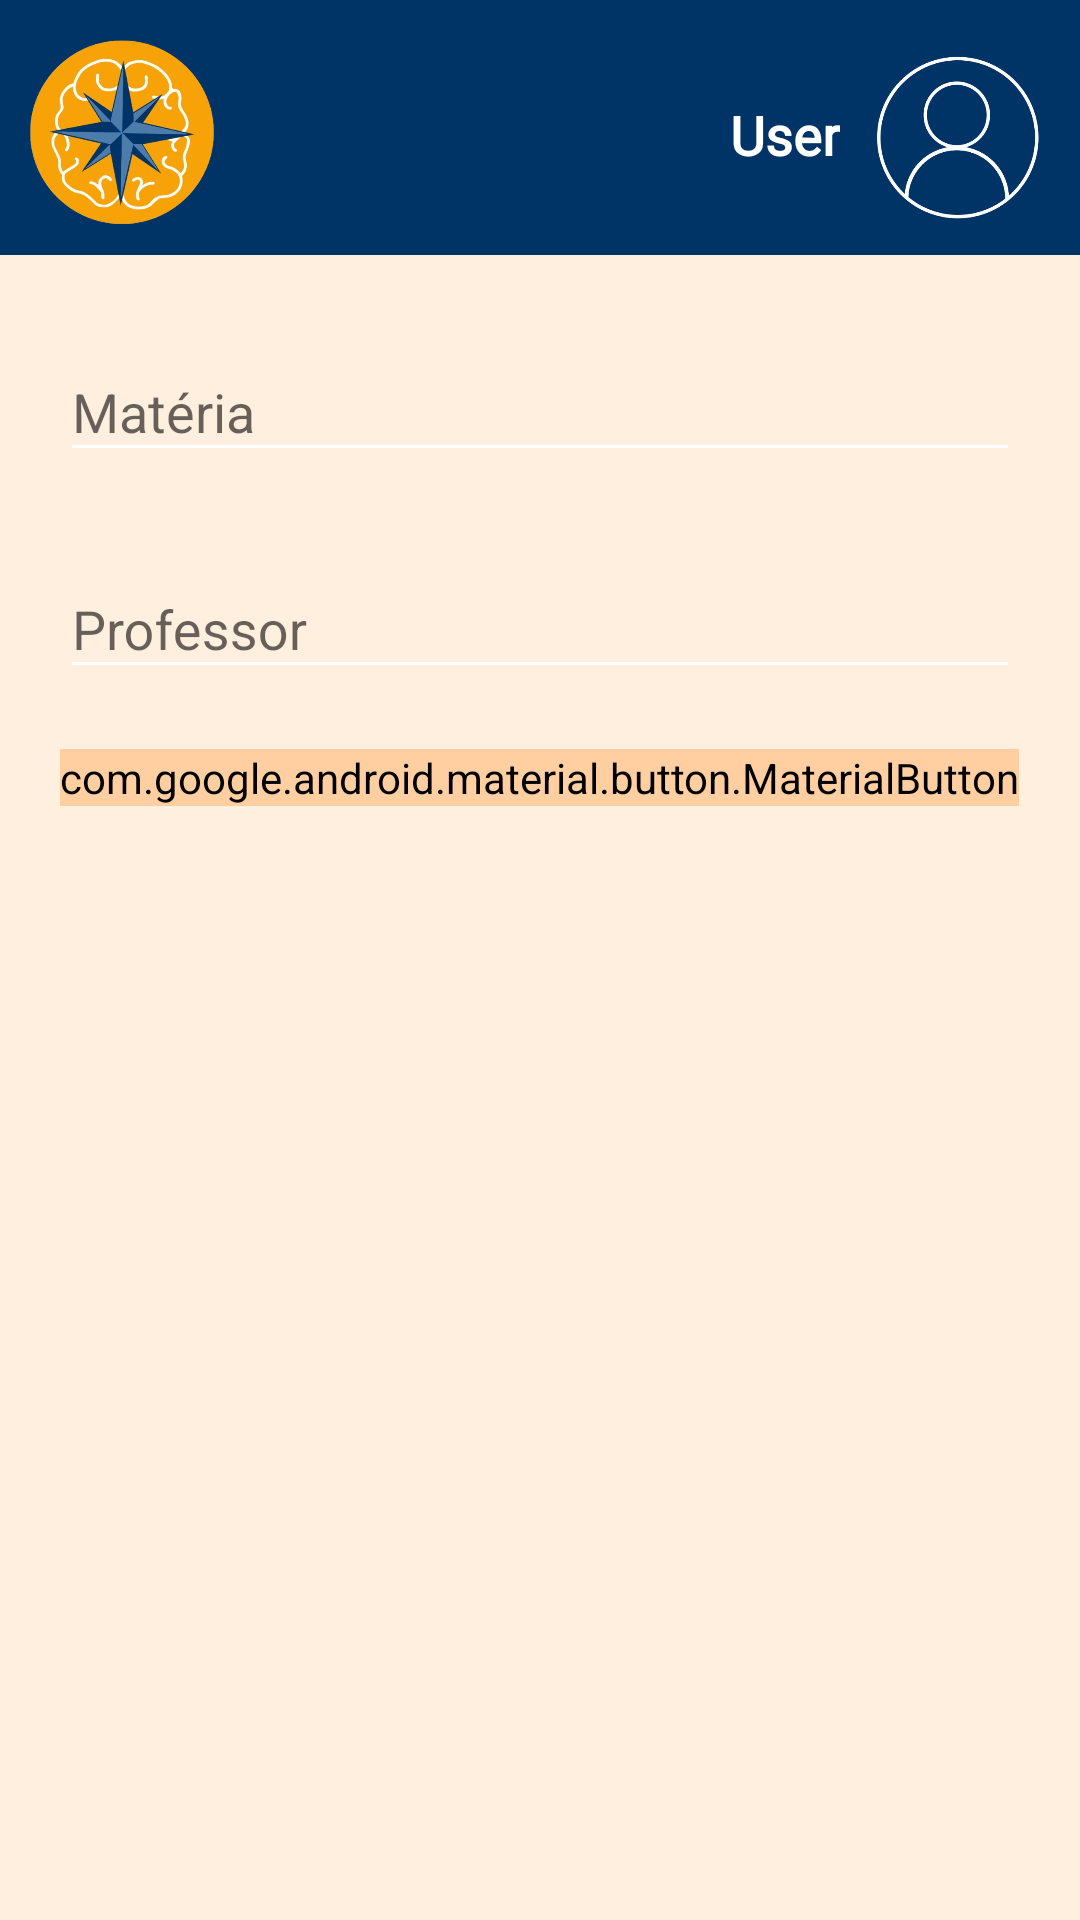

Here is an Android app screen rendered from its layout file. Give the layout XML and the strings, colors and styles it references.
<!-- AndroidManifest.xml: application theme Theme.StudyGuider -->
<!-- res/layout/activity_materias_add.xml -->
<?xml version="1.0" encoding="utf-8"?>
<RelativeLayout xmlns:android="http://schemas.android.com/apk/res/android"
    xmlns:app="http://schemas.android.com/apk/res-auto"
    xmlns:tools="http://schemas.android.com/tools"
    android:id="@+id/main"
    android:layout_width="match_parent"
    android:layout_height="match_parent"
    android:background="@color/orange_clearer"
    tools:context=".view.SubjectsAddActivity">

    
    <include
        android:id="@+id/header"
        layout="@layout/activity_header"
        android:layout_width="match_parent"
        android:layout_height="wrap_content"
        app:layout_constraintEnd_toEndOf="parent"
        app:layout_constraintStart_toStartOf="parent"
        app:layout_constraintTop_toTopOf="parent" />

    
    <com.google.android.material.textfield.TextInputLayout
        android:id="@+id/nomeMateriaLayout"
        android:layout_width="match_parent"
        android:layout_height="wrap_content"
        android:layout_below="@id/header"
        android:layout_margin="20dp"
        android:background="@drawable/rnd_add_edit"
        android:hint="Matéria">

        <com.google.android.material.textfield.TextInputEditText
            android:id="@+id/nomeMateriaET"
            android:layout_width="match_parent"
            android:layout_height="wrap_content"
            android:backgroundTint="@color/white"
            android:inputType="textCapSentences" />

    </com.google.android.material.textfield.TextInputLayout>

    
    <com.google.android.material.textfield.TextInputLayout
        android:id="@+id/professorLayout"
        android:layout_width="match_parent"
        android:layout_height="wrap_content"
        android:layout_below="@id/nomeMateriaLayout"
        android:layout_marginStart="20dp"
        android:layout_marginEnd="20dp"
        android:layout_marginBottom="20dp"
        android:background="@drawable/rnd_add_edit"
        android:hint="Professor">

        <com.google.android.material.textfield.TextInputEditText
            android:id="@+id/professorET"
            android:layout_width="match_parent"
            android:layout_height="wrap_content"
            android:backgroundTint="@color/white"
            android:inputType="textCapSentences" />

    </com.google.android.material.textfield.TextInputLayout>

    
    <com.google.android.material.button.MaterialButton
        android:id="@+id/addMateria"
        android:layout_width="wrap_content"
        android:layout_height="wrap_content"
        android:layout_below="@id/professorLayout"
        android:layout_centerHorizontal="true"
        android:backgroundTint="@color/orange_1"
        android:text="Adicionar"
        android:textColor="@color/black" />

</RelativeLayout>
<!-- res/layout/activity_header.xml (included above) -->
<LinearLayout xmlns:android="http://schemas.android.com/apk/res/android"
    xmlns:app="http://schemas.android.com/apk/res-auto"
    xmlns:tools="http://schemas.android.com/tools"
    android:id="@+id/main"
    android:layout_width="match_parent"
    android:layout_height="match_parent"
    android:background="@color/light_orange"
    android:orientation="vertical"
    tools:context=".view.HomeActivity">

    <FrameLayout
        android:id="@+id/header"
        android:layout_width="match_parent"
        android:layout_height="85dp"
        android:background="@color/blue_dark"
        android:paddingTop="5dp"
        tools:ignore="MissingConstraints">

        <ImageView
            android:id="@+id/imglogo"
            android:layout_width="70dp"
            android:layout_height="70dp"
            android:layout_gravity="start|center_vertical"
            android:layout_marginStart="5dp"
            app:srcCompat="@drawable/img_logo" />

        <TextView
            android:id="@+id/txtUsuario"
            android:layout_width="wrap_content"
            android:layout_height="wrap_content"
            android:layout_gravity="end|center_vertical"
            android:layout_marginEnd="80dp"
            android:text="@string/name_user_navbar"
            android:textColor="@color/white"
            android:fontFamily="@font/outfit"
            android:textStyle="bold"
            android:textSize="18dp" />

        <ImageView
            android:id="@+id/imgPerfil"
            android:layout_width="72dp"
            android:layout_height="72dp"
            android:layout_gravity="end|center_vertical"
            android:layout_marginEnd="5dp"
            app:srcCompat="@drawable/img_perfil" />
    </FrameLayout>

</LinearLayout>
<!-- resources referenced by this layout -->
<resources>
  <color name="black">#FF000000</color>
  <color name="blue_dark">#003366</color>
  <color name="light_orange">#FFEFDE</color>
  <color name="orange_1">#FFCFA2</color>
  <color name="orange_clearer">#FFEFDE</color>
  <color name="white">#FFFFFFFF</color>
  <!-- drawable img_logo: png bitmap (drawable, 242360 bytes) -->
  <!-- drawable img_perfil: png bitmap (drawable, 54248 bytes) -->
  <string name="name_user_navbar">User</string>
  <style name="Theme.StudyGuider" parent="Base.Theme.StudyGuider" />
  <style name="Base.Theme.StudyGuider" parent="Theme.AppCompat.DayNight.NoActionBar">
          
          
      </style>
</resources>
